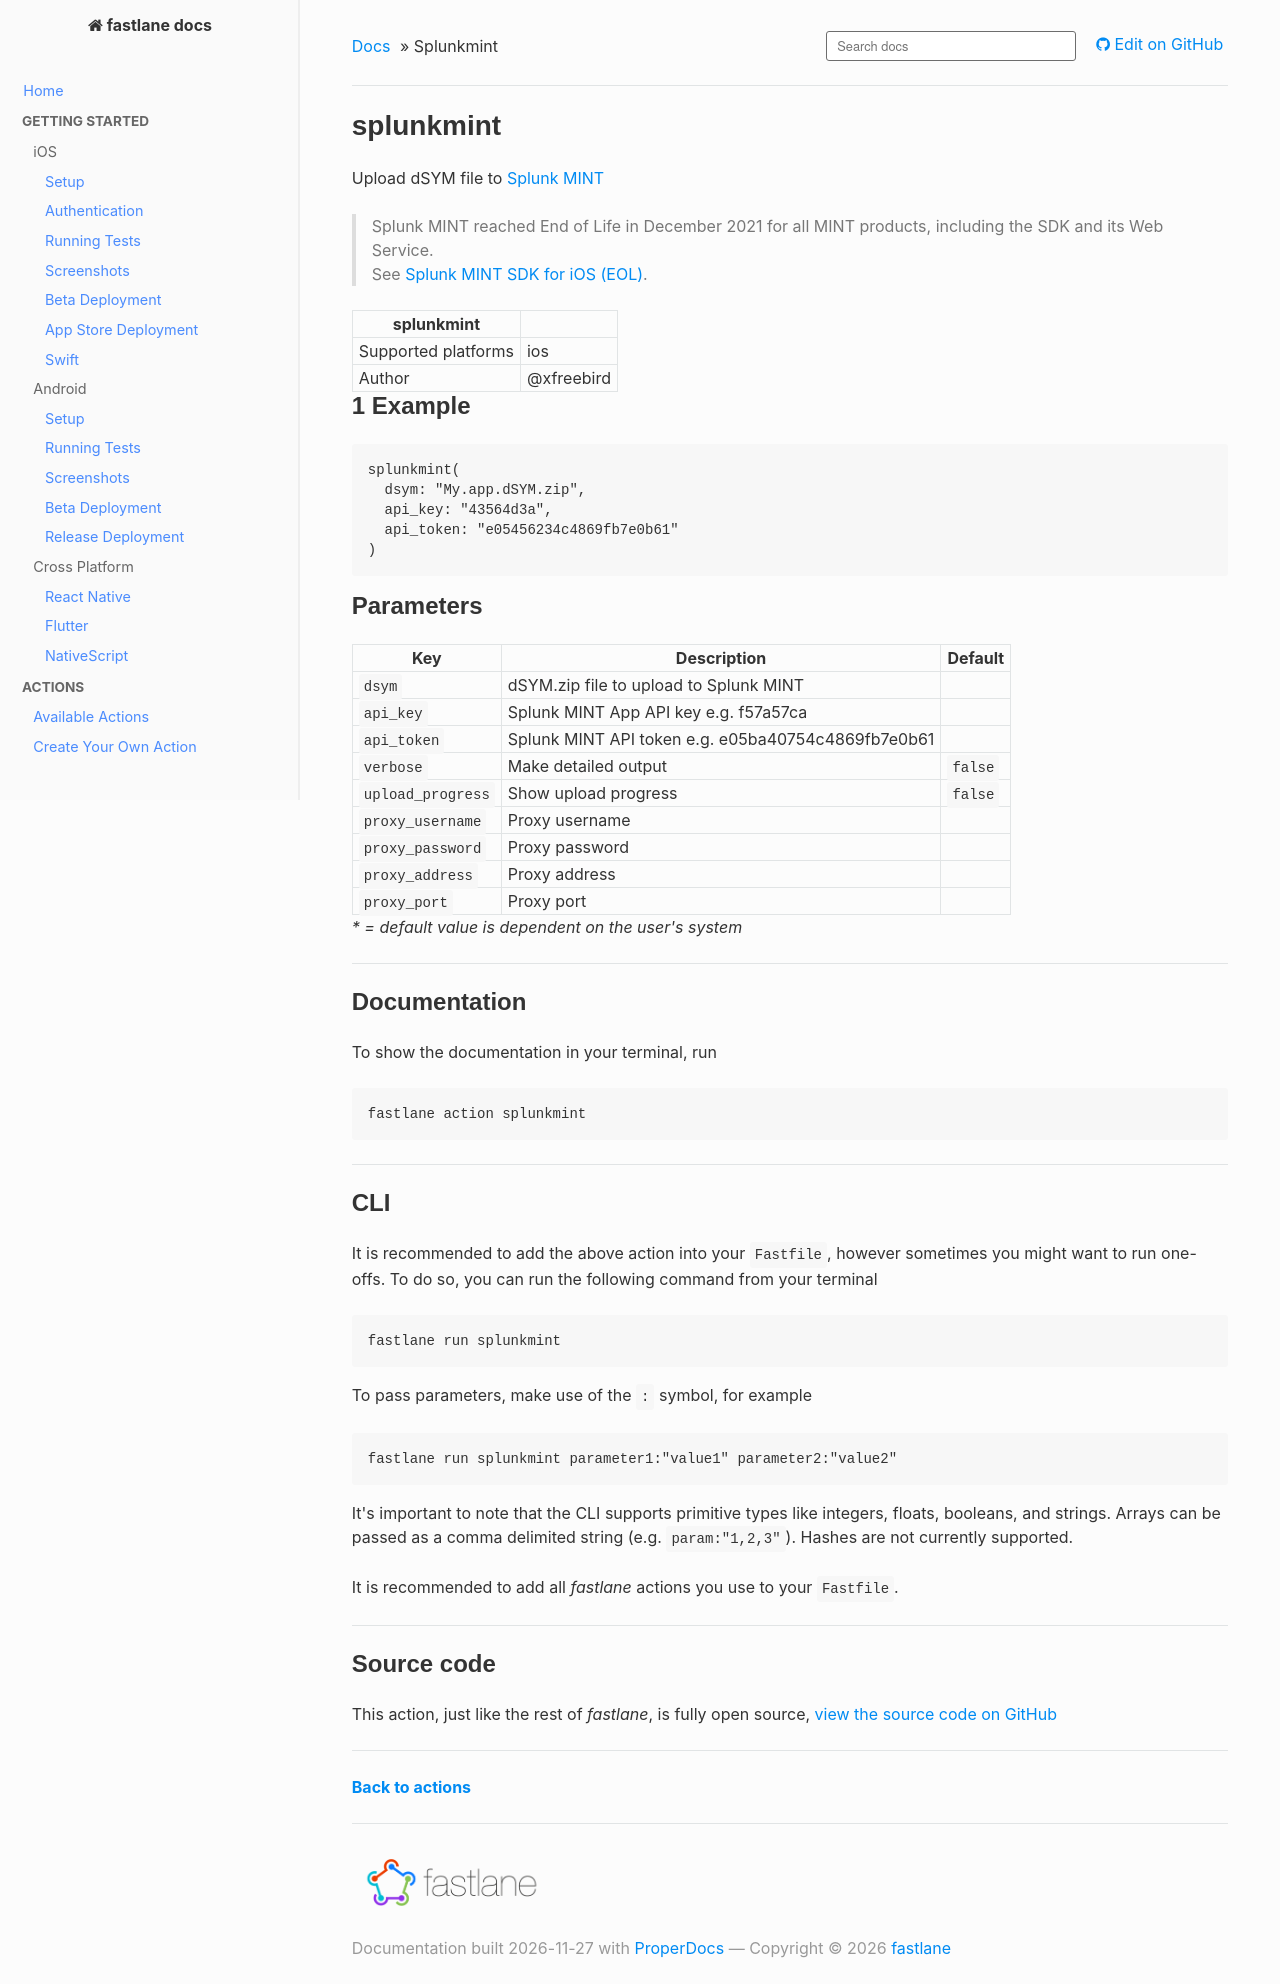

repository: fastlane/docs · page: generated/actions/splunkmint/index.html · generator: mkdocs

<!--
This file is auto-generated and will be re-generated every time the docs are updated.
To modify it, go to its source at https://github.com/fastlane/fastlane/blob/master/fastlane/lib/fastlane/actions/splunkmint.rb
-->

# splunkmint


Upload dSYM file to [Splunk MINT](https://mint.splunk.com/)

> Splunk MINT reached End of Life in December 2021 for all MINT products, including the SDK and its Web Service.<br>See [Splunk MINT SDK for iOS (EOL)](https://docs.splunk.com/Documentation/MintIOSSDK/latest/DevGuide/APIReference).





splunkmint ||
---|---
Supported platforms | ios
Author | @xfreebird



## 1 Example

```ruby
splunkmint(
  dsym: "My.app.dSYM.zip",
  api_key: "43564d3a",
  api_token: "e05456234c4869fb7e0b61"
)
```





## Parameters

Key | Description | Default
----|-------------|--------
  `dsym` | dSYM.zip file to upload to Splunk MINT | 
  `api_key` | Splunk MINT App API key e.g. f57a57ca | 
  `api_token` | Splunk MINT API token e.g. e05ba40754c4869fb7e0b61 | 
  `verbose` | Make detailed output | `false`
  `upload_progress` | Show upload progress | `false`
  `proxy_username` | Proxy username | 
  `proxy_password` | Proxy password | 
  `proxy_address` | Proxy address | 
  `proxy_port` | Proxy port | 

<em id="parameters-legend-dynamic">* = default value is dependent on the user's system</em>


<hr />



## Documentation

To show the documentation in your terminal, run
```no-highlight
fastlane action splunkmint
```

<hr />

## CLI

It is recommended to add the above action into your `Fastfile`, however sometimes you might want to run one-offs. To do so, you can run the following command from your terminal

```no-highlight
fastlane run splunkmint
```

To pass parameters, make use of the `:` symbol, for example

```no-highlight
fastlane run splunkmint parameter1:"value1" parameter2:"value2"
```

It's important to note that the CLI supports primitive types like integers, floats, booleans, and strings. Arrays can be passed as a comma delimited string (e.g. `param:"1,2,3"`). Hashes are not currently supported.

It is recommended to add all _fastlane_ actions you use to your `Fastfile`.

<hr />

## Source code

This action, just like the rest of _fastlane_, is fully open source, <a href="https://github.com/fastlane/fastlane/blob/master/fastlane/lib/fastlane/actions/splunkmint.rb" target="_blank">view the source code on GitHub</a>

<hr />

<a href="/actions/"><b>Back to actions</b></a>
